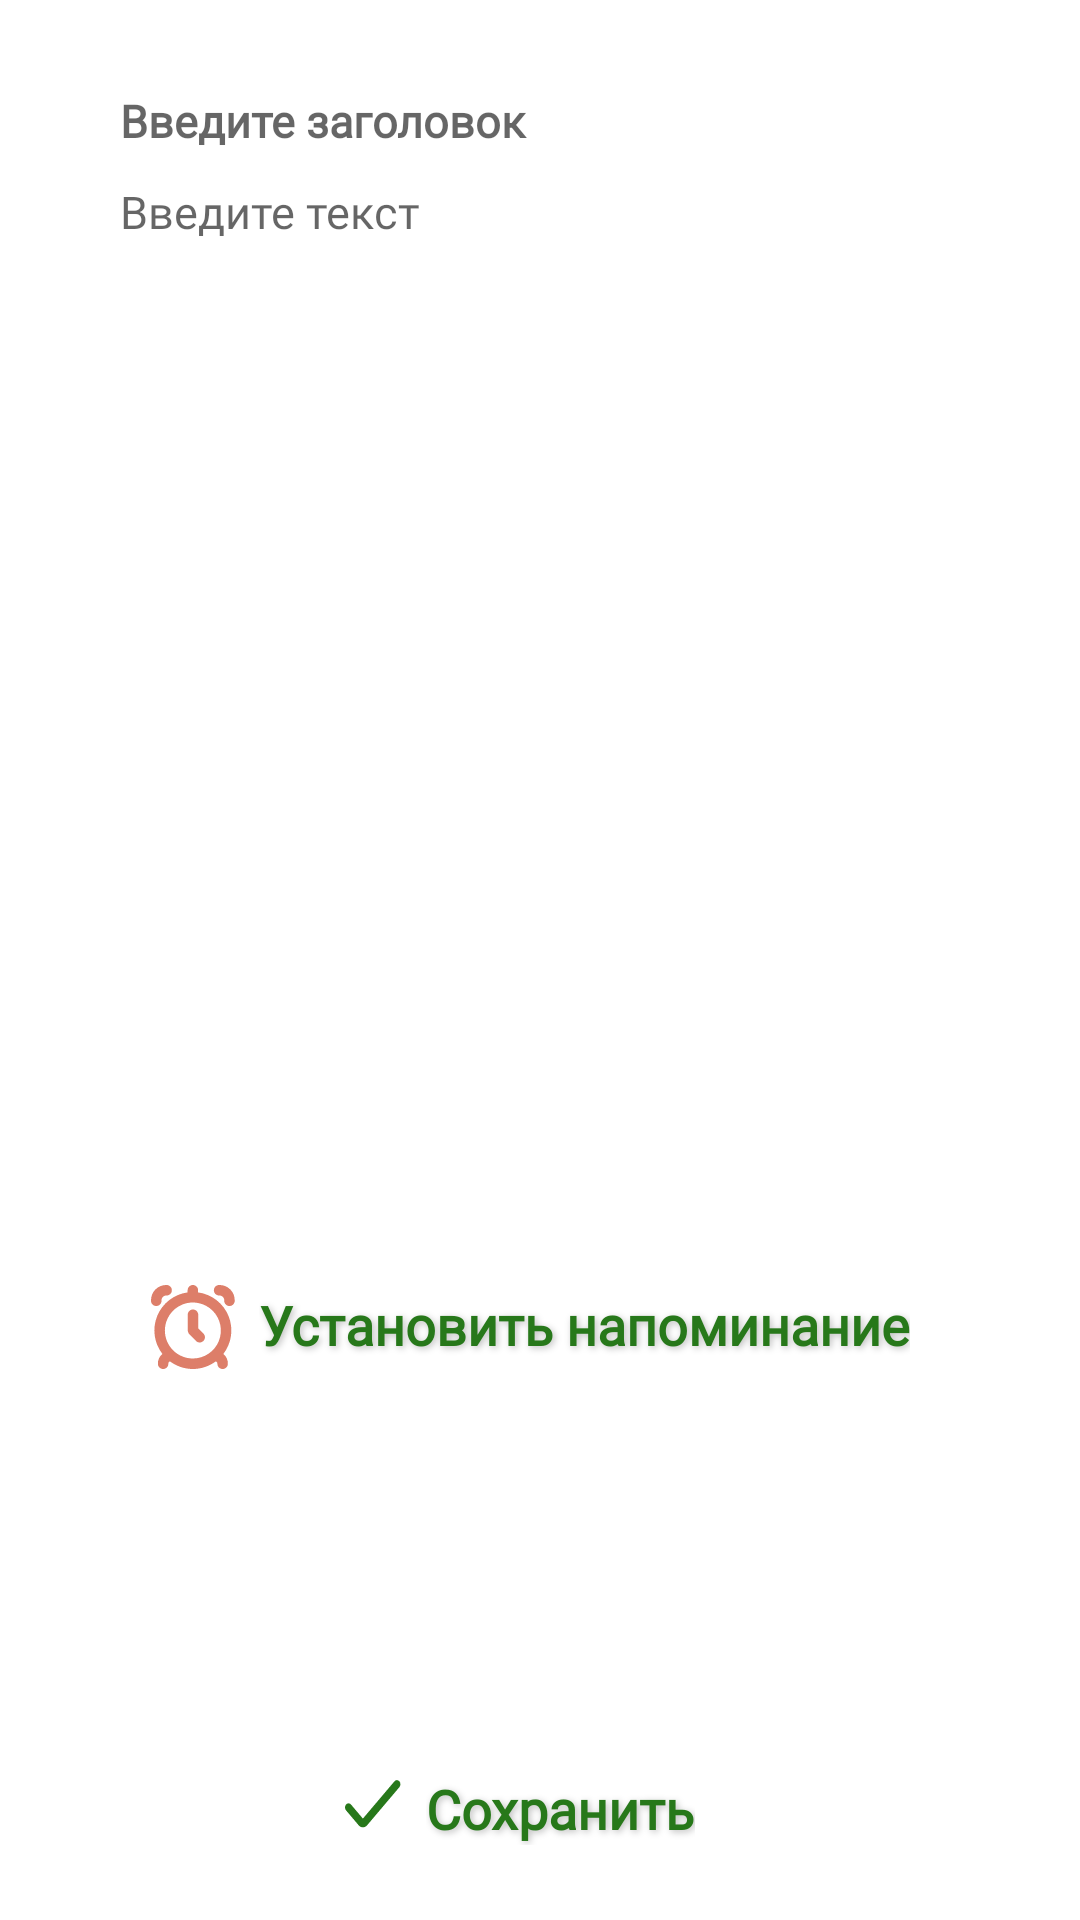

Write the Android layout XML for this screen, with the resource values it uses.
<!-- AndroidManifest.xml: application theme Theme.Recycler3 -->
<!-- res/layout/fragment_note.xml -->
<?xml version="1.0" encoding="utf-8"?>
<RelativeLayout  xmlns:android="http://schemas.android.com/apk/res/android"
    xmlns:tools="http://schemas.android.com/tools"
    android:layout_width="match_parent"
    android:layout_height="match_parent"
    tools:context=".FragmentNote">

    <RelativeLayout
        android:layout_width="match_parent"
        android:layout_height="match_parent"
        android:layout_marginBottom="5dp"
        android:orientation="vertical">

        <ScrollView
            android:id="@+id/layout_scrollView"
            android:layout_width="match_parent"
            android:layout_height="match_parent"
            android:layout_marginStart="30dp"
            android:layout_marginEnd="30dp"
            android:scrollbarThumbVertical="@android:color/white"
            android:scrollbars="none">


            <RelativeLayout
                android:layout_width="match_parent"
                android:layout_height="600dp">

                <LinearLayout
                    android:id="@+id/note"
                    android:layout_width="match_parent"
                    android:layout_height="370dp"
                    android:layout_marginTop="25dp"
                    android:background="@drawable/shape_white"
                    android:orientation="vertical">

                    <EditText
                        android:id="@+id/pole_note"
                        style="@style/StyleText"
                        android:layout_width="match_parent"
                        android:layout_height="wrap_content"
                        android:background="@drawable/shape_white"
                        android:focusable="true"
                        android:hint="Введите заголовок"
                        android:imeOptions="actionNext"
                        android:inputType="text|textCapSentences"
                        android:maxLines="1"
                        android:padding="5dp"
                        android:paddingStart="10dp"
                        android:textStyle="bold" />

                    <EditText
                        android:id="@+id/pole_note2"
                        style="@style/StyleText"
                        android:layout_width="match_parent"
                        android:layout_height="wrap_content"
                        android:background="@drawable/shape_white"
                        android:focusable="true"
                        android:hint="Введите текст"
                        android:inputType="textMultiLine|text"
                        android:padding="5dp"
                        android:paddingStart="10dp"
                        android:text="" />
                </LinearLayout>

                <LinearLayout
                    android:id="@+id/getClock"
                    android:layout_width="wrap_content"
                    android:layout_height="wrap_content"
                    android:layout_below="@id/note"
                    android:layout_centerHorizontal="true"
                    android:layout_marginTop="25dp"
                    android:layout_marginEnd="10dp"
                    android:gravity="center"
                    android:orientation="horizontal">

                    <ImageButton
                        android:id="@+id/imageClock"
                        android:layout_width="wrap_content"
                        android:layout_height="40dp"
                        android:layout_marginTop="3dp"
                        android:background="@drawable/clock" />

                    <TextView
                        android:id="@+id/textClock"
                        style="@style/StyleHeaderGreen"
                        android:layout_width="wrap_content"
                        android:layout_height="wrap_content"
                        android:layout_marginEnd="10dp"
                        android:text="@string/setclock" />
                </LinearLayout>
            </RelativeLayout>
        </ScrollView>
    </RelativeLayout>

    <LinearLayout
        android:id="@+id/button_save"
        android:layout_width="wrap_content"
        android:layout_height="wrap_content"
        android:layout_centerHorizontal="true"
        android:layout_marginEnd="5dp"
        android:layout_marginBottom="25dp"
        android:gravity="center"
        android:layout_alignParentBottom="true"
        android:orientation="horizontal">

        <ImageButton
            android:id="@+id/getpetmenu"
            android:layout_width="wrap_content"
            android:layout_height="match_parent"
            android:layout_gravity="center"
            android:layout_marginStart="0dp"
            android:background="@drawable/choice"
            android:clickable="true"
            android:focusable="true" />

        <TextView
            android:id="@+id/getpetmenutext"
            style="@style/StyleHeaderGreen"
            android:layout_width="wrap_content"
            android:layout_height="wrap_content"
            android:layout_gravity="center"
            android:layout_marginEnd="17dp"
            android:gravity="center"
            android:text="@string/save" />
    </LinearLayout>
</RelativeLayout>
<!-- resources referenced by this layout -->
<resources>
  <!-- drawable choice (drawable) -->
  <vector xmlns:android="http://schemas.android.com/apk/res/android"
      android:width="31dp"
      android:height="36dp"
      android:viewportWidth="31"
      android:viewportHeight="36">
    <path
        android:pathData="M9.9655,27.3004C9.4411,27.3008 8.9381,26.9366 8.5676,26.2882L4.3411,18.9073C3.8863,18.1126 3.8863,16.8243 4.3411,16.0295C4.796,15.2351 5.5334,15.2351 5.9883,16.0295L9.9655,22.9777L20.4874,4.5959C20.9424,3.8014 21.6798,3.8014 22.1347,4.5959C22.5895,5.3906 22.5895,6.6789 22.1347,7.4736L11.3635,26.2882C10.9929,26.9366 10.49,27.3008 9.9655,27.3004Z"
        android:fillColor="#27781A"/>
  </vector>
  <!-- drawable clock: vector/xml drawable (drawable, 4236 chars, omitted) -->
  <string name="save">Сохранить</string>
  <string name="setclock">Установить напоминание</string>
  <style name="StyleHeaderGreen">
          <item name="android:fontFamily">@font/roboto</item>
          <item name="android:textSize">18sp</item>
          <item name="android:textColor">@color/green</item>
          <item name="android:textStyle">bold</item>
          <item name="android:shadowColor">@color/text_shadow_home</item>
          <item name="android:shadowDx">2</item>
          <item name="android:shadowDy">2</item>
          <item name="android:shadowRadius">6</item>
      </style>
  <style name="StyleText">
          <item name="android:fontFamily">@font/roboto</item>
          <item name="android:textSize">15sp</item>
          <item name="android:textColor">@color/grey</item>
      </style>
  <style name="Theme.Recycler3" parent="Theme.MaterialComponents.DayNight.NoActionBar">
          
          <item name="colorPrimary">@color/orange</item> //  основной цвет для интерфейса программы - панель, кнопки и т.д.
          <item name="colorPrimaryVariant">@color/whiteG</item> // цвет для системных элементов - строка состояния
          <item name="colorOnPrimary">@color/grey</item>
          <item name="android:textColorPrimary">@color/grey</item> // Цвет текста
          
          <item name="android:colorControlNormal">@color/green</item> //  Цвет для неактивных компонентов
          <item name="android:colorControlActivated">@color/orange</item> // Цвет для активных компонентов
          <item name="android:colorControlHighlight">@color/orange</item> // Цвет для нажатых элементов интерфейса
          <item name="android:colorAccent">@color/orange</item> // Цвет по умолчанию для компонентов, которые находятся в фокусе или активны
          
          <item name="colorSecondary">@color/green</item>
          <item name="colorSecondaryVariant">@color/green</item>
          <item name="colorOnSecondary">@color/grey</item>
          
          <item name="android:statusBarColor" tools:targetApi="l">?attr/colorPrimaryVariant</item>
          
      </style>
  <color name="green">#27781A</color>
  <color name="text_shadow_home">#40000000</color>
  <color name="grey">#7E7E7E</color>
  <color name="orange">#DD7E69</color>
  <color name="whiteG">#FAFAFA</color>
</resources>
